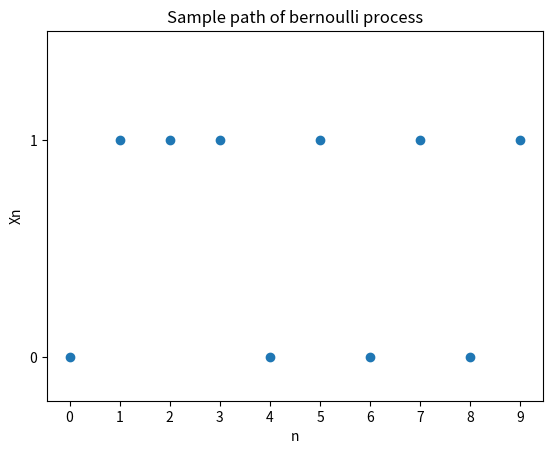

Write the Python code that produced this figure.
import numpy as np
import matplotlib.pyplot as plt



probability = 0.35
##n_values = [10, 1000, 100000]
##total = 0
sample_path = []
x_axis = [] #for the plot
n = 10

##for n in n_values:
##    for i in range(n):
##        x = np.random.choice([0, 1], p=[1-probability, probability])
##        total += x
##        if n == 10:
##            sample_path.append(x)
##            x_axis.append(i)
##    print("For n = "+str(n)+" : Sample mean = "+str(round(total/n,5)))
##    total = 0

for i in range(n):
    x = np.random.choice([0, 1], p=[1-probability, probability])
    sample_path.append(x)
    x_axis.append(i)

plt.scatter(x_axis,sample_path, label = "sample path")

plt.xticks(range(0,n))
plt.yticks(range(0,2))
plt.ylim(-0.2,1.5)
plt.xlabel("n")
plt.ylabel("Xn")
plt.title("Sample path of bernoulli process")
plt.show()
